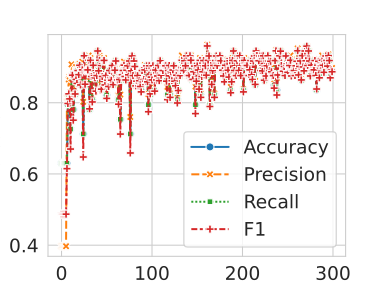

The table this chart was drawn from, first rows:
, Epoch, Loss, Accuracy, Precision, Recall, F1
0, 1, 0.679, 0.6301, 0.3971, 0.6301, 0.4872
1, 2, 0.676, 0.6301, 0.3971, 0.6301, 0.4872
2, 3, 0.6748, 0.6301, 0.3971, 0.6301, 0.4872
3, 4, 0.6717, 0.6301, 0.3971, 0.6301, 0.4872
4, 5, 0.6723, 0.6301, 0.3971, 0.6301, 0.4872
5, 6, 0.6419, 0.6301, 0.3971, 0.6301, 0.4872
6, 7, 0.5519, 0.6301, 0.8151, 0.6301, 0.615
7, 8, 0.5097, 0.7945, 0.8157, 0.7945, 0.7978
8, 9, 0.4527, 0.8219, 0.8652, 0.8219, 0.8249
9, 10, 0.4085, 0.8082, 0.8737, 0.8082, 0.8108
10, 11, 0.4276, 0.726, 0.809, 0.726, 0.6699
11, 12, 0.4158, 0.8767, 0.9075, 0.8767, 0.8788
12, 13, 0.3588, 0.8767, 0.8779, 0.8767, 0.8772
13, 14, 0.3649, 0.7808, 0.8374, 0.7808, 0.7509
14, 15, 0.3843, 0.8219, 0.8281, 0.8219, 0.8236
15, 16, 0.3152, 0.8219, 0.8798, 0.8219, 0.8245
16, 17, 0.3648, 0.863, 0.9, 0.863, 0.8654
17, 18, 0.3591, 0.863, 0.8875, 0.863, 0.8542
18, 19, 0.3202, 0.8904, 0.8904, 0.8904, 0.8904
19, 20, 0.2934, 0.8767, 0.9075, 0.8767, 0.8788
20, 21, 0.2858, 0.9041, 0.909, 0.9041, 0.905
21, 22, 0.2667, 0.8493, 0.8507, 0.8493, 0.8499
22, 23, 0.2963, 0.8904, 0.9058, 0.8904, 0.8921
23, 24, 0.2673, 0.8904, 0.9155, 0.8904, 0.8923
24, 25, 0.2589, 0.7123, 0.8025, 0.7123, 0.6475
25, 26, 0.2951, 0.9315, 0.9324, 0.9315, 0.9318
26, 27, 0.2632, 0.8493, 0.8802, 0.8493, 0.8519
27, 28, 0.26, 0.8904, 0.89, 0.8904, 0.8895
28, 29, 0.2777, 0.8904, 0.9058, 0.8904, 0.8921
29, 30, 0.2938, 0.8904, 0.9058, 0.8904, 0.8921
30, 31, 0.2791, 0.9178, 0.9328, 0.9178, 0.9191
31, 32, 0.2555, 0.7808, 0.8624, 0.7808, 0.7828
32, 33, 0.2523, 0.9178, 0.9253, 0.9178, 0.9188
33, 34, 0.2439, 0.8767, 0.8799, 0.8767, 0.8736
34, 35, 0.2518, 0.8082, 0.8084, 0.8082, 0.8021
35, 36, 0.2733, 0.9041, 0.909, 0.9041, 0.905
36, 37, 0.2567, 0.8767, 0.8761, 0.8767, 0.8762
37, 38, 0.2295, 0.8767, 0.8969, 0.8767, 0.8699
38, 39, 0.2566, 0.8356, 0.8349, 0.8356, 0.8325
39, 40, 0.2256, 0.8767, 0.8761, 0.8767, 0.8762
40, 41, 0.2477, 0.9452, 0.9452, 0.9452, 0.9452
41, 42, 0.2235, 0.8904, 0.89, 0.8904, 0.8895
42, 43, 0.2208, 0.9178, 0.9328, 0.9178, 0.9191
43, 44, 0.2147, 0.8356, 0.8356, 0.8356, 0.8356
44, 45, 0.1788, 0.8356, 0.8519, 0.8356, 0.8381
45, 46, 0.2035, 0.8767, 0.8799, 0.8767, 0.8736
46, 47, 0.2121, 0.9178, 0.9179, 0.9178, 0.9171
47, 48, 0.1948, 0.9178, 0.9253, 0.9178, 0.9188
48, 49, 0.1806, 0.8493, 0.8507, 0.8493, 0.8499
49, 50, 0.2064, 0.8767, 0.8761, 0.8767, 0.8762
50, 51, 0.2062, 0.8219, 0.8329, 0.8219, 0.812
51, 52, 0.2186, 0.863, 0.863, 0.863, 0.863
52, 53, 0.1895, 0.8493, 0.8507, 0.8493, 0.8455
53, 54, 0.1867, 0.8904, 0.8904, 0.8904, 0.8904
54, 55, 0.1932, 0.863, 0.8883, 0.863, 0.8653
55, 56, 0.2174, 0.863, 0.863, 0.863, 0.863
56, 57, 0.1976, 0.9041, 0.9052, 0.9041, 0.9045
57, 58, 0.1938, 0.8493, 0.8551, 0.8493, 0.8507
58, 59, 0.197, 0.8904, 0.89, 0.8904, 0.8895
59, 60, 0.1996, 0.8904, 0.8933, 0.8904, 0.8912
... 240 more rows
